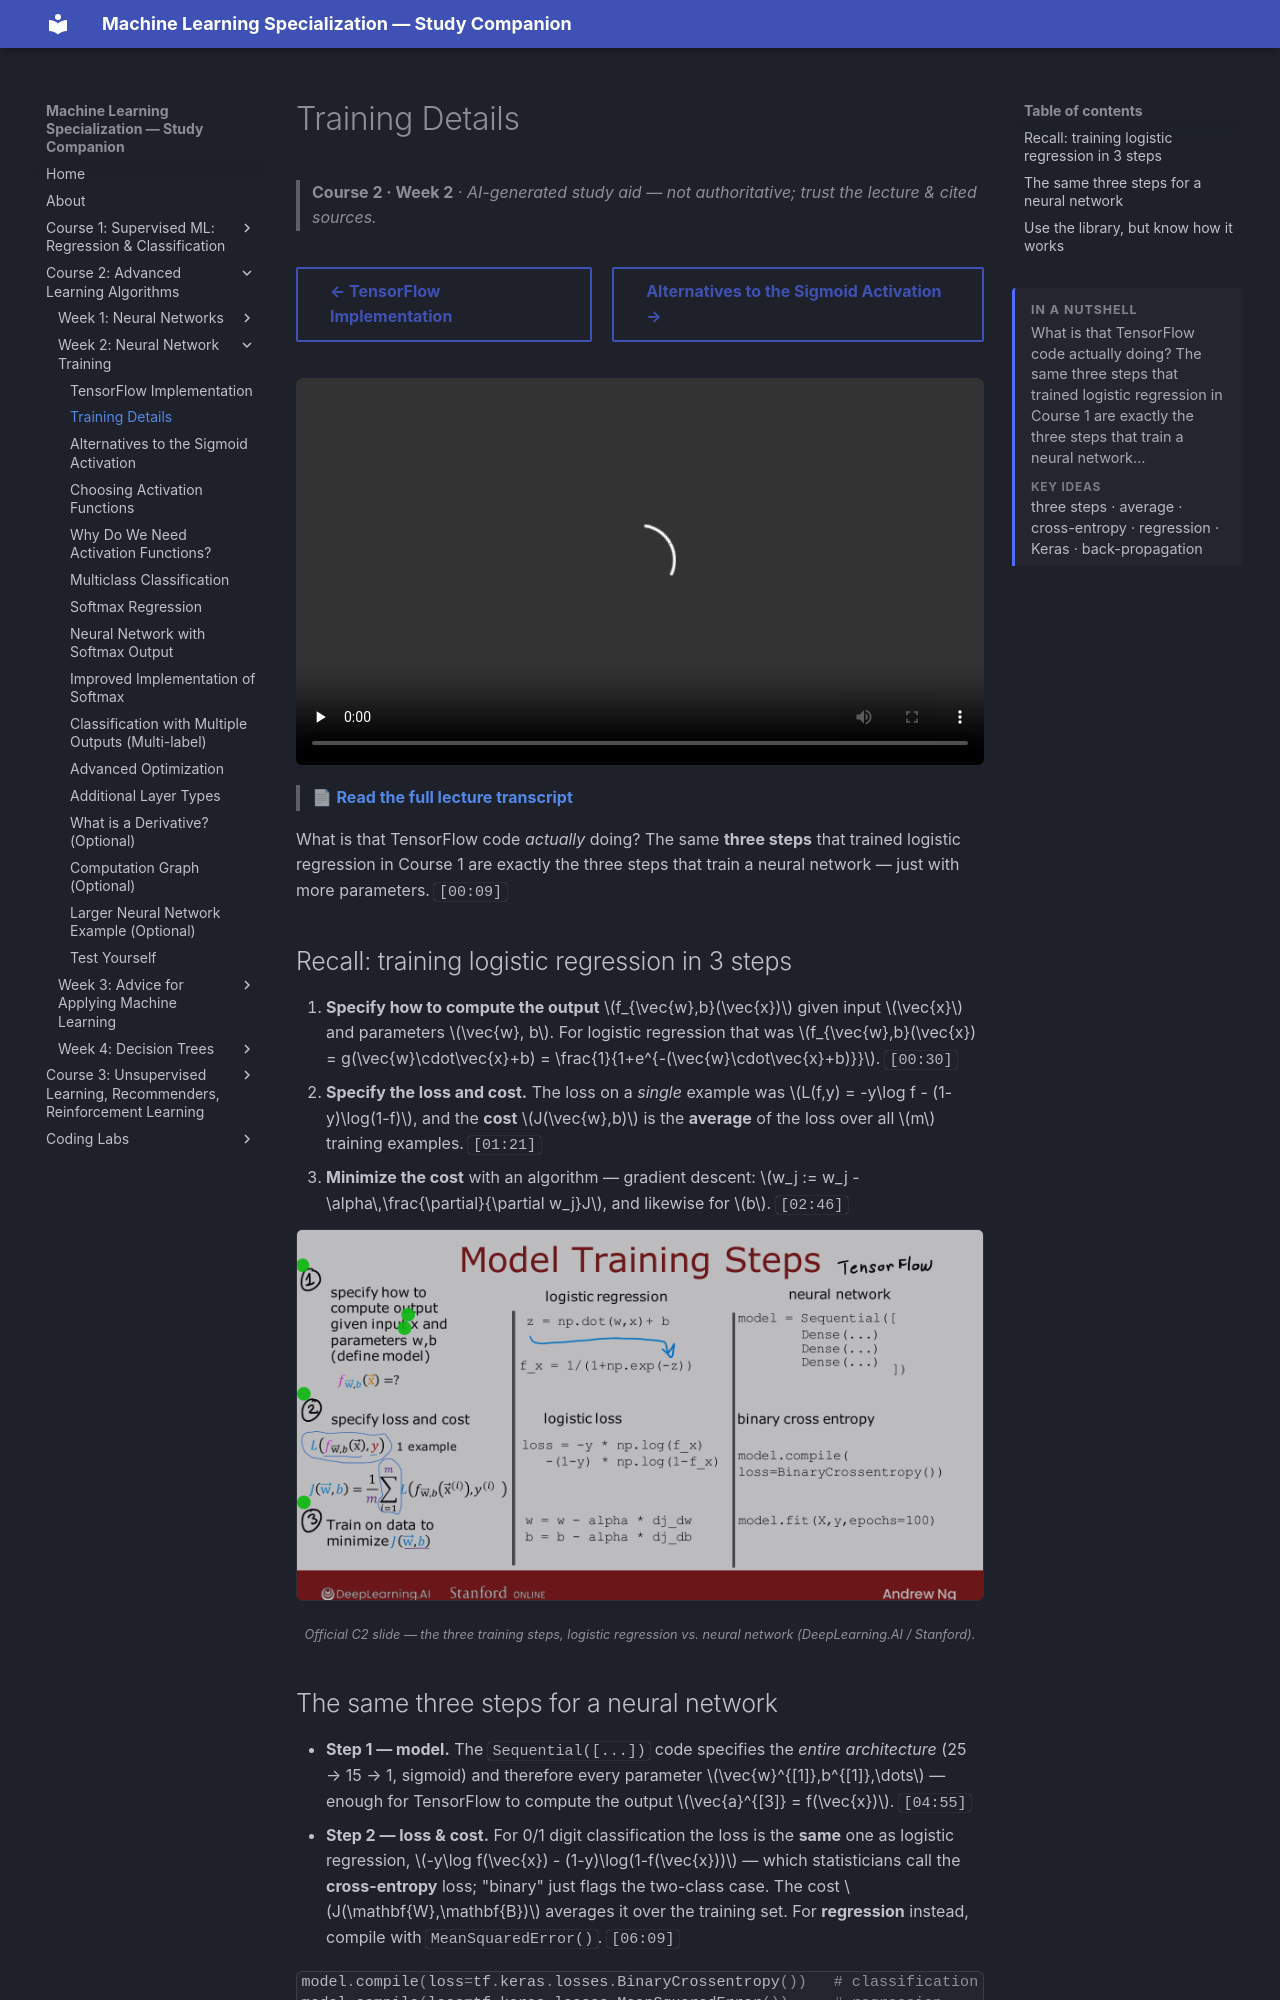

repository: pcpuwu/ml-spec-wiki · page: course-2/week-2/training-details/index.html · generator: mkdocs

---
summary: '<p>What is that TensorFlow code actually doing? The same three steps that trained logistic regression in Course 1 are exactly the three steps that train a neural network…</p><span class="toc-summary__sub">Key ideas</span><p class="toc-summary__chips">three steps · average · cross-entropy · regression · Keras · back-propagation</p>'
---
# Training Details

> **Course 2 · Week 2** · _AI-generated study aid — not authoritative; trust the lecture & cited sources._

<div class="ep-nav" markdown>

[← TensorFlow Implementation](../../course-2/week-2/tensorflow-implementation.md){ .md-button }

[Alternatives to the Sigmoid Activation →](../../course-2/week-2/alternatives-to-the-sigmoid-activation.md){ .md-button }

</div>

<div class="video-wrap"><video controls preload="none" playsinline src="https://dyckms5inbsqq.cloudfront.net/dlai/advanced-learning-algorithms/W2/L2-C2W2L1S02-Training-Details-L2/lc-advanced-learning-algorithms-W2-L2-C2W2L1S02-Training-Details-L2-master_360p.mp4?v=1752484662">Your browser can't play this video — <a href="https://dyckms5inbsqq.cloudfront.net/dlai/advanced-learning-algorithms/W2/L2-C2W2L1S02-Training-Details-L2/lc-advanced-learning-algorithms-W2-L2-C2W2L1S02-Training-Details-L2-master_360p.mp4?v=1752484662">download the lecture</a>.</video></div>

> 📄 **[Read the full lecture transcript](training-details-transcript.md)**

What is that TensorFlow code *actually* doing? The same **three steps** that trained
logistic regression in Course 1 are exactly the three steps that train a neural network —
just with more parameters. `[00:09]`

## Recall: training logistic regression in 3 steps

1. **Specify how to compute the output** $f_{\vec{w},b}(\vec{x})$ given input $\vec{x}$ and
   parameters $\vec{w}, b$. For logistic regression that was
   $f_{\vec{w},b}(\vec{x}) = g(\vec{w}\cdot\vec{x}+b) = \frac{1}{1+e^{-(\vec{w}\cdot\vec{x}+b)}}$. `[00:30]`
2. **Specify the loss and cost.** The loss on a *single* example was
   $L(f,y) = -y\log f - (1-y)\log(1-f)$, and the **cost** $J(\vec{w},b)$ is the **average**
   of the loss over all $m$ training examples. `[01:21]`
3. **Minimize the cost** with an algorithm — gradient descent:
   $w_j := w_j - \alpha\,\frac{\partial}{\partial w_j}J$, and likewise for $b$. `[02:46]`

![Model training steps: the same three steps (specify output, specify loss & cost, minimize) map from logistic regression to a neural network](model-training-steps.png){ .slide }
_Official C2 slide — the three training steps, logistic regression vs. neural network (DeepLearning.AI / Stanford)._
{ .slide-cap }
